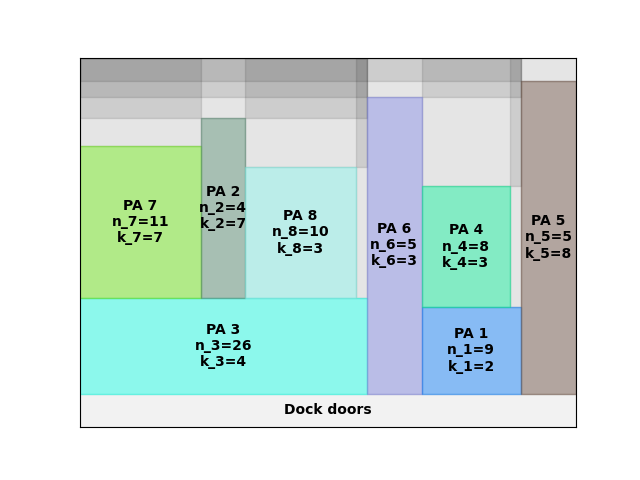

Values plotted in this chart, from the file beside it:
A4
15
751.7
0.00, 0.00, 26, 4
130, 0.00, 5, 3
155, 0.00, 9, 2
200, 0.00, 5, 8
155, 46.33, 8, 3
0.00, 51.15, 11, 7
55.00, 51.15, 4, 7
75.00, 51.15, 10, 3
